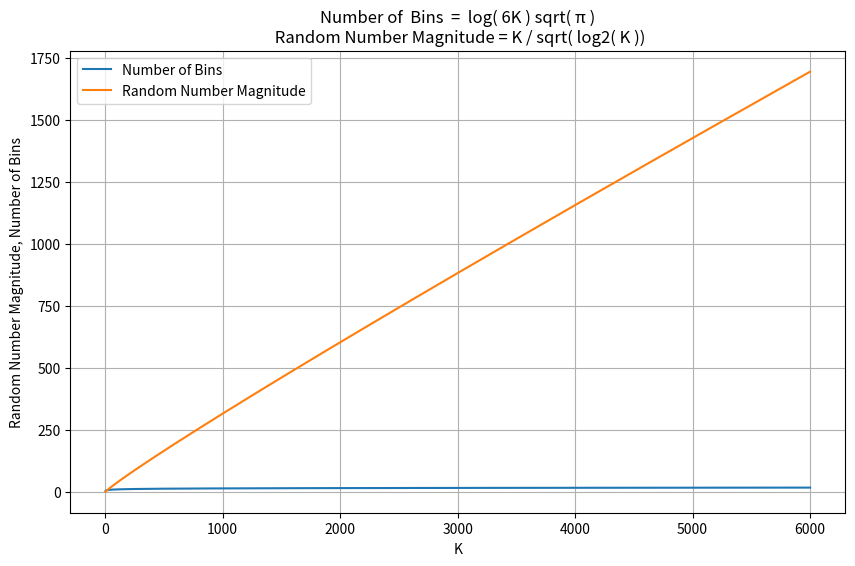

Python code for this plot:
import numpy as np
import matplotlib.pyplot as plt

# Define the x values
K = np.linspace(2, 6000, 10000) 

# Calculate the y values
Number_of_Bins  = np.log(K * 6) * np.sqrt(np.pi)

Random_Number_Magnitude = K / np.sqrt(np.log2( K ))

# Plot the formula
plt.figure(figsize=(10, 6))
plt.plot(K,  Number_of_Bins, label='Number of Bins')
plt.plot(K, Random_Number_Magnitude, label='Random Number Magnitude')
plt.xlabel('K')
plt.ylabel('Random Number Magnitude, Number of Bins')
plt.title('Number of  Bins  =  log( 6K ) sqrt( π )\n Random Number Magnitude = K / sqrt( log2( K ))')
plt.legend()
plt.grid(True)
plt.show()


#Board_SIZE 34
#Board_size 9
#rn_range 15